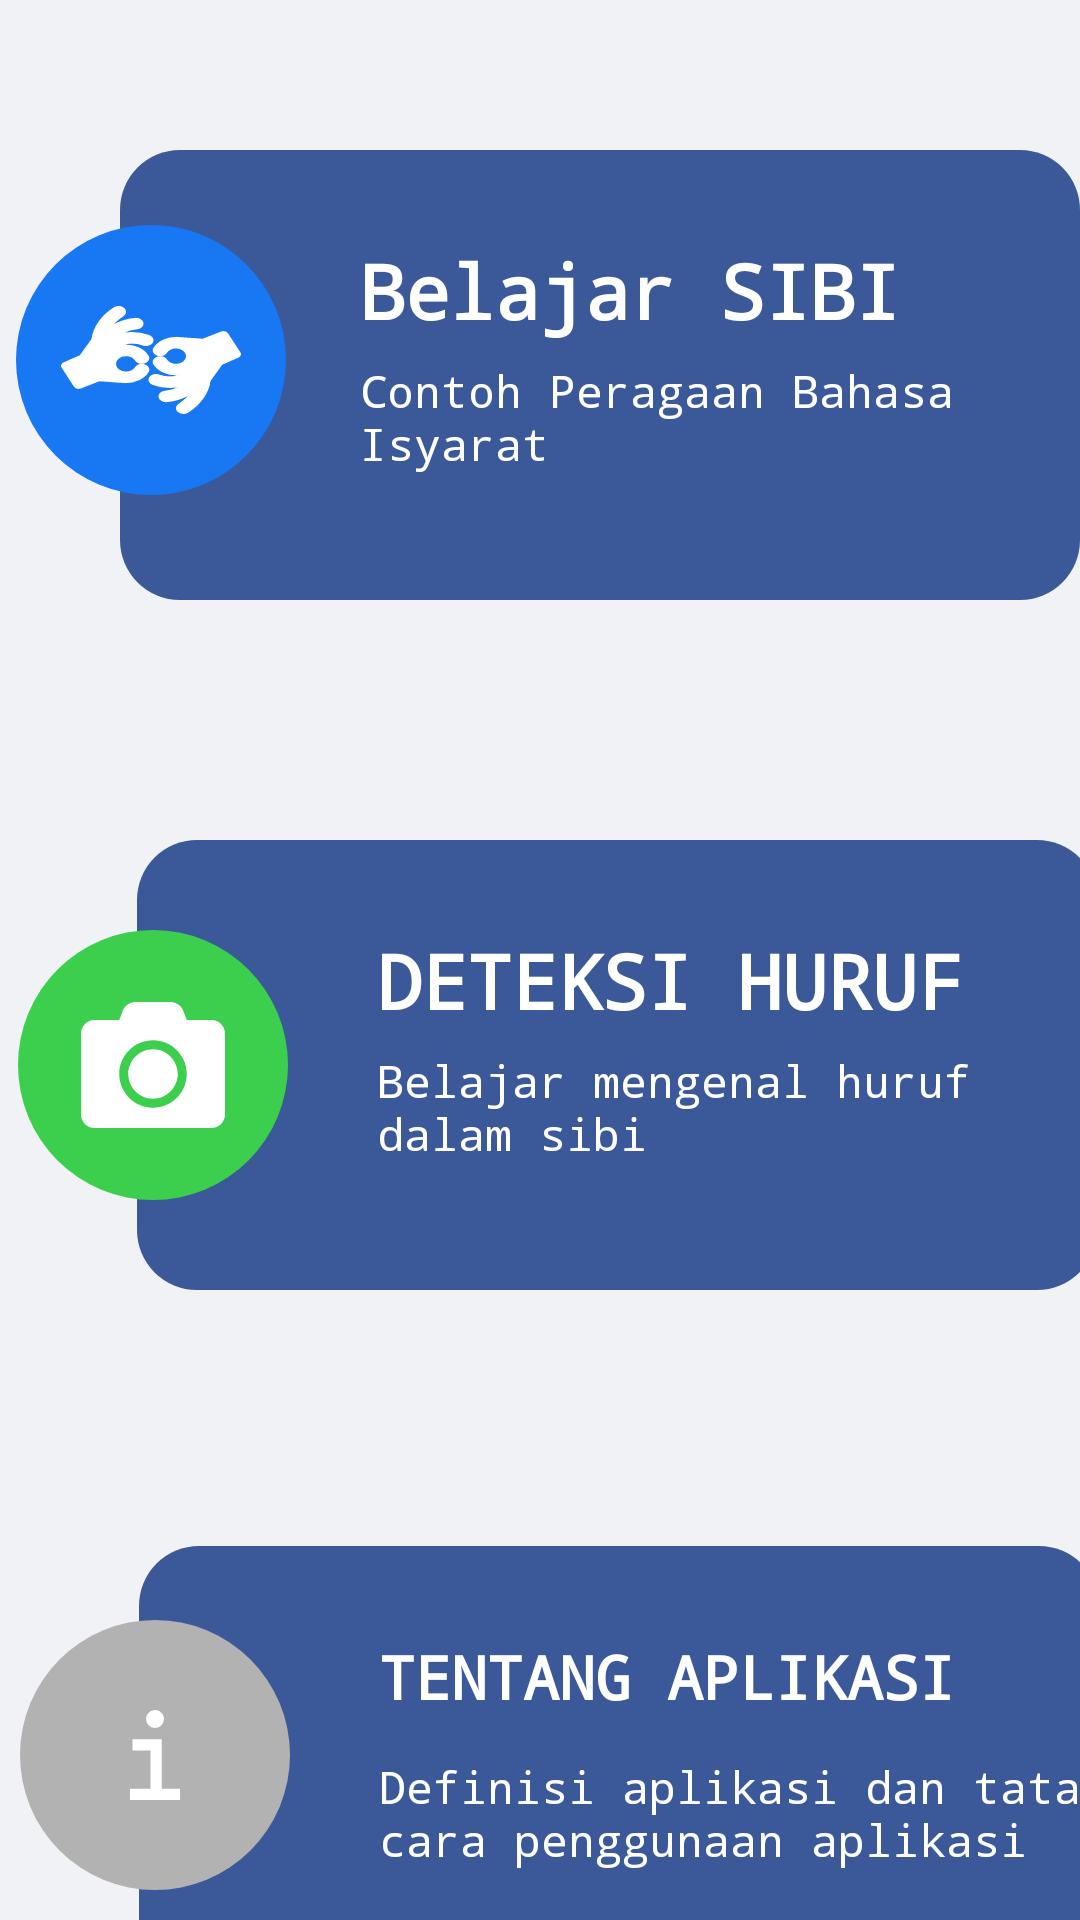

The Android layout XML behind this screen, and the referenced resources:
<!-- AndroidManifest.xml: application theme Theme.BelajarIsyaratSIBI -->
<!-- res/layout/activity_main.xml -->
<?xml version="1.0" encoding="utf-8"?>
<LinearLayout xmlns:android="http://schemas.android.com/apk/res/android"
    xmlns:app="http://schemas.android.com/apk/res-auto"
    xmlns:tools="http://schemas.android.com/tools"
    android:layout_width="match_parent"
    android:layout_height="match_parent"
    android:background="@color/bgFb"
    tools:context=".MainActivity">


    <RelativeLayout
        android:layout_width="320dp"
        android:layout_height="150dp"
        android:background="@drawable/card"
        android:layout_marginTop="50dp"
        android:layout_marginLeft="40dp"
        android:id="@+id/btn_kamus"
        >

        <TextView
            android:id="@+id/title1"
            android:layout_width="match_parent"
            android:layout_height="40dp"
            android:layout_marginLeft="80dp"
            android:layout_marginTop="30dp"
            android:fontFamily="monospace"
            android:text="Belajar SIBI"
            android:textColor="@color/white"
            android:textSize="25dp"
            android:textStyle="bold" />

        <TextView
            android:layout_width="match_parent"
            android:layout_height="match_parent"
            android:layout_below="@id/title1"
            android:layout_marginLeft="80dp"
            android:fontFamily="monospace"
            android:text="Contoh Peragaan Bahasa Isyarat"
            android:textColor="@color/white"

            android:textSize="15dp" />



    </RelativeLayout>


    <RelativeLayout
        android:layout_width="90dp"
        android:layout_height="90dp"
        android:background="@drawable/lingkaran"
        android:layout_marginLeft="-355dp"
        android:layout_marginTop="75dp"
        >

        <ImageView
            android:layout_width="60dp"
            android:layout_height="48dp"
            android:layout_centerVertical="true"
            android:layout_centerHorizontal="true"
            android:src="@drawable/american_sign_language_interpreting"
            />


    </RelativeLayout>

    <RelativeLayout
        android:layout_width="320dp"
        android:layout_height="150dp"
        android:background="@drawable/card"
        android:layout_marginTop="280dp"
        android:layout_marginLeft="-50dp"
        android:id="@+id/btn_predict"
        >

        <TextView
            android:id="@+id/title2"
            android:layout_width="match_parent"
            android:layout_height="40dp"
            android:layout_marginLeft="80dp"
            android:layout_marginTop="30dp"
            android:fontFamily="monospace"
            android:text="DETEKSI HURUF"
            android:textColor="@color/white"
            android:textSize="25dp"
            android:textStyle="bold" />

        <TextView
            android:layout_width="match_parent"
            android:layout_height="match_parent"
            android:layout_below="@id/title2"
            android:layout_marginLeft="80dp"
            android:fontFamily="monospace"
            android:text="Belajar mengenal huruf dalam sibi"
            android:textColor="@color/white"

            android:textSize="15dp" />



    </RelativeLayout>

    <RelativeLayout
        android:layout_width="90dp"
        android:layout_height="90dp"
        android:background="@drawable/lingkaran_3"
        android:layout_marginLeft="-360dp"
        android:layout_marginTop="310dp"

        >

        <ImageView
            android:layout_width="60dp"
            android:layout_height="48dp"
            android:layout_centerVertical="true"
            android:layout_centerHorizontal="true"
            android:src="@drawable/camera"
            />


    </RelativeLayout>


    <RelativeLayout
        android:id="@+id/btn_about"
        android:layout_width="320dp"
        android:layout_height="150dp"
        android:layout_marginLeft="-50dp"
        android:layout_marginTop="510dp"
        android:background="@drawable/card"

        >

        <TextView
            android:id="@+id/title3"
            android:layout_width="match_parent"
            android:layout_height="40dp"
            android:layout_marginLeft="80dp"
            android:layout_marginTop="30dp"
            android:fontFamily="monospace"
            android:text="TENTANG APLIKASI"
            android:textColor="@color/white"
            android:textSize="20dp"
            android:textStyle="bold" />

        <TextView
            android:layout_width="match_parent"
            android:layout_height="match_parent"
            android:layout_below="@id/title3"
            android:layout_marginLeft="80dp"
            android:fontFamily="monospace"
            android:text="Definisi aplikasi dan tata cara
penggunaan aplikasi"
            android:textColor="@color/white"

            android:textSize="15dp" />



    </RelativeLayout>

    <RelativeLayout
        android:layout_width="90dp"
        android:layout_height="90dp"
        android:background="@drawable/lingkaran_2"
        android:layout_marginLeft="-360dp"
        android:layout_marginTop="540dp"
        >

        <ImageView
            android:layout_width="60dp"
            android:layout_height="48dp"
            android:layout_centerVertical="true"
            android:layout_centerHorizontal="true"
            android:src="@drawable/information"
            />


    </RelativeLayout>
</LinearLayout>
<!-- resources referenced by this layout -->
<resources>
  <color name="bgFb">#FFF0F2F5</color>
  <color name="white">#FFFFFFFF</color>
  <!-- drawable card (drawable) -->
  <?xml version="1.0" encoding="utf-8"?>
  <layer-list xmlns:android="http://schemas.android.com/apk/res/android">
      <item>
          <shape android:shape="rectangle">
              <solid android:color="@color/cardFb"/>
              <corners
                  android:radius="20dp"
                  />
          </shape>
      </item>
  </layer-list>
  <!-- drawable information (drawable-v24) -->
  <vector xmlns:android="http://schemas.android.com/apk/res/android" xmlns:aapt="http://schemas.android.com/aapt"
      android:viewportWidth="512"
      android:viewportHeight="512"
      android:width="512dp"
      android:height="512dp">
      <path
          android:pathData="M196 220h64v172m-73 4h138"
          android:strokeColor="@color/white"
          android:strokeWidth="40"
          android:strokeLineCap="square"
          android:strokeMiterLimit="10" />
      <path
          android:pathData="M256 160a32 32 0 1 1 32 -32a32 32 0 0 1 -32 32Z"
          android:fillColor="@color/white" />
  </vector>
  <!-- drawable lingkaran (drawable) -->
  <?xml version="1.0" encoding="utf-8"?>
  <selector xmlns:android="http://schemas.android.com/apk/res/android">
      <item android:state_pressed="false">
          <shape android:shape="oval">
              <solid android:color="@color/blueFB"/>
          </shape>
      </item>
      <item android:state_pressed="true">
          <shape android:shape="oval">
              <solid android:color="@color/blueFB"/>
          </shape>
      </item>
  
  </selector>
  <!-- drawable lingkaran_2 (drawable) -->
  <?xml version="1.0" encoding="utf-8"?>
  <selector xmlns:android="http://schemas.android.com/apk/res/android">
      <item android:state_pressed="false">
          <shape android:shape="oval">
              <solid android:color="@color/abu_abu"/>
          </shape>
      </item>
      <item android:state_pressed="true">
          <shape android:shape="oval">
              <solid android:color="@color/abu_abu"/>
          </shape>
      </item>
  
  </selector>
  <!-- drawable lingkaran_3 (drawable) -->
  <?xml version="1.0" encoding="utf-8"?>
  <selector xmlns:android="http://schemas.android.com/apk/res/android">
      <item android:state_pressed="false">
          <shape android:shape="oval">
              <solid android:color="@color/hijau"/>
          </shape>
      </item>
      <item android:state_pressed="true">
          <shape android:shape="oval">
              <solid android:color="@color/hijau"/>
          </shape>
      </item>
  
  </selector>
  <style name="Theme.BelajarIsyaratSIBI" parent="Theme.MaterialComponents.DayNight.DarkActionBar">
          
          <item name="colorPrimary">@color/blueFB</item>
          <item name="colorPrimaryVariant">@color/blueFB</item>
          <item name="colorOnPrimary">@color/white</item>
          
          <item name="colorSecondary">@color/teal_200</item>
          <item name="colorSecondaryVariant">@color/teal_700</item>
          <item name="colorOnSecondary">@color/black</item>
          
          <item name="android:statusBarColor">?attr/colorPrimaryVariant</item>
          
      </style>
  <color name="cardFb">#FF3B5998</color>
  <color name="blueFB">#FF1877F2</color>
  <color name="abu_abu">#FFB2B2B2</color>
  <color name="hijau">#FF3CCF4E</color>
  <color name="teal_200">#FF03DAC5</color>
  <color name="teal_700">#FF018786</color>
  <color name="black">#FF000000</color>
</resources>
